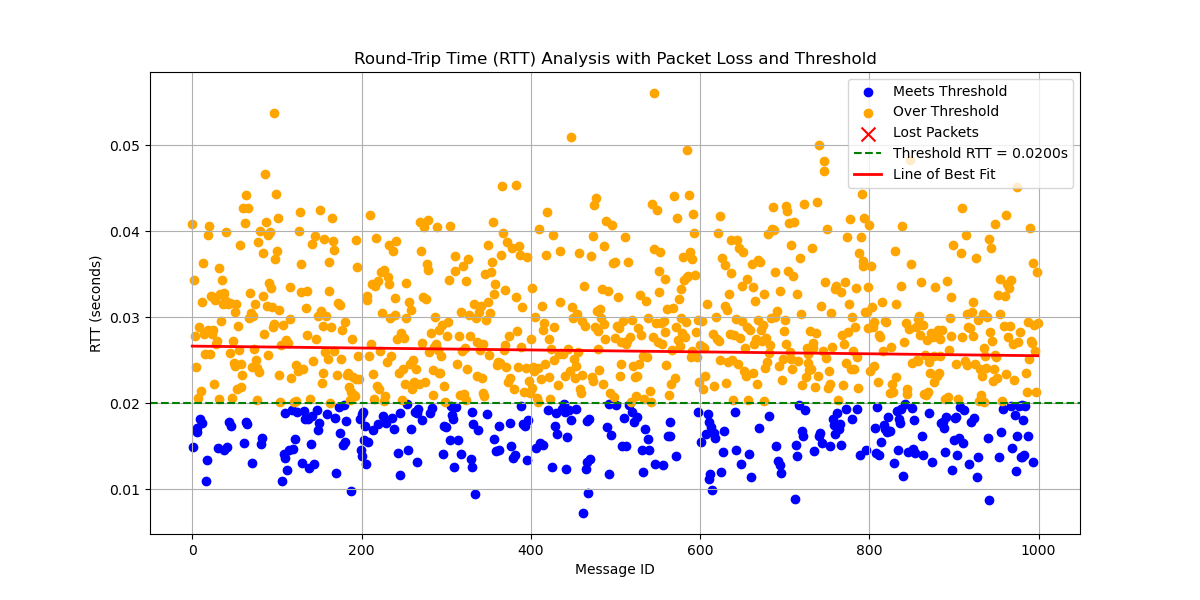

Source data for this figure (header and first rows):
# System Information
# OS                       : Linux
# OS Version               : #40~22.04.3…
# Architecture             : x86_64
# Python Version           : 3.10.12
# Processor                : x86_64
# Node Name                : large_paylo…
# Start Time               : 2024-09-18 …
#
# Computed Statistics
# Total Packets Sent       : 1000
# Packets Received         : 1000
# Packets Lost             : 0
# Packet Loss Percentage   : 0.00%
# Average RTT              : 0.02609672 …
# Median RTT               : 0.02572433 …
# RTT Range                : 0.04879636 …
# Standard Deviation of RTT: 0.00836537 …
# Variance of RTT          : 0.00006998 …
# Packets Under Threshold  : 269
# Packets Over Threshold   : 731
# Threshold RTT            : 0.02 s
# Test Duration            : 0:04:09
#
# Run latency_plotter.py to compute stat…
#
message_id, send_time, receive_time, rtt, status
0, 7768, 7768, 0.04085, received
1, 7768, 7768, 0.01488, received
2, 7768, 7768, 0.03433, received
3, 7769, 7769, 0.02784, received
4, 7769, 7769, 0.02417, received
5, 7769, 7769, 0.01709, received
6, 7769, 7769, 0.01673, received
7, 7770, 7770, 0.0206, received
8, 7770, 7770, 0.02889, received
9, 7770, 7770, 0.01816, received
10, 7770, 7770, 0.02144, received
11, 7771, 7771, 0.03181, received
12, 7771, 7771, 0.01773, received
13, 7771, 7771, 0.03635, received
14, 7771, 7771, 0.02805, received
15, 7772, 7772, 0.02575, received
16, 7772, 7772, 0.01098, received
17, 7772, 7772, 0.01338, received
18, 7772, 7772, 0.03951, received
19, 7773, 7773, 0.02855, received
20, 7773, 7773, 0.04063, received
21, 7773, 7773, 0.02576, received
22, 7773, 7773, 0.03242, received
23, 7774, 7774, 0.02811, received
24, 7774, 7774, 0.03242, received
25, 7774, 7774, 0.02855, received
26, 7774, 7774, 0.02222, received
27, 7775, 7775, 0.03205, received
28, 7775, 7775, 0.02691, received
29, 7775, 7775, 0.02727, received
30, 7775, 7775, 0.01482, received
31, 7776, 7776, 0.03572, received
32, 7776, 7776, 0.02056, received
33, 7776, 7776, 0.03272, received
... 966 more rows
